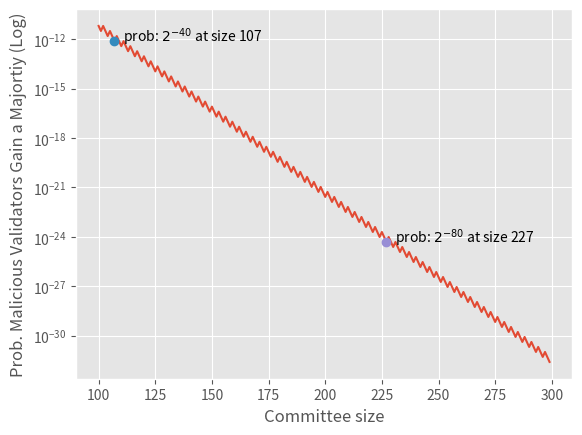

This chart was generated by the following Python code:
import matplotlib.pyplot as plt
from math import ceil
plt.style.use('ggplot')



#
# Source: https://vitalik.ca/files/Ithaca201807_Sharding.pdf page 11
#

def fac(n):
    return n * fac(n-1) if n else 1

# If 'choose' is not efficient enough, use 'comb' from scipy
# from scipy.special import comb
# choose = comb
def choose(n, k):
    return fac(n) // fac(k) // fac(n-k)


def prob(n, k, p):
    return p**k * (1-p)**(n-k) * choose(n, k)

def probgte(n, k, p):
    return sum([prob(n, i, p) for i in range(k, n+1)])


x = []
y = []
label_1 = None
label_2 = None
for i in range(100, 300):
    two_third = ceil(i * 2/3)
    p = probgte(i, two_third, 1/3)
    x.append(i)
    y.append(p)
    if p < 2**-40 and label_1 is None:
        label_1 = (i, p)
    if p < 2**-80 and label_2 is None:
        label_2 = (i, p)

plt.yscale('log')
plt.plot(x, y)
plt.plot(*label_1, 'o')
plt.text(*label_1, r'   prob: $2^{-40}$ at size %s' % label_1[0])

plt.plot(*label_2, 'o')
plt.text(*label_2, r'   prob: $2^{-80}$ at size %s' % label_2[0])

plt.ylabel('Prob. Malicious Validators Gain a Majortiy (Log)')
plt.xlabel('Committee size')

plt.savefig('committee_size.png')